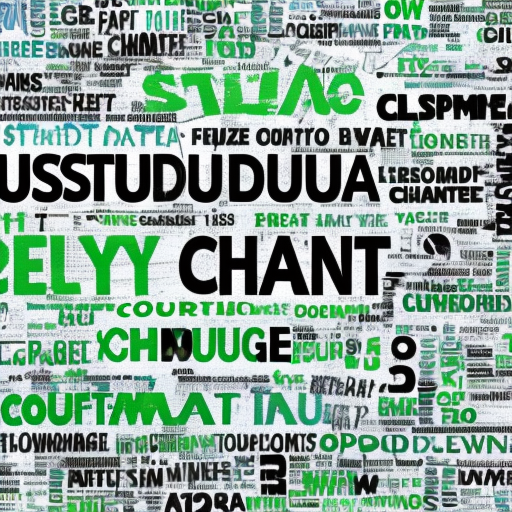
Generation parameters embedded in this image by AUTOMATIC1111 Stable Diffusion web UI or a fork of it (Forge, ...) (PNG 'parameters' text chunk):
consumerism affecting climate change
Steps: 50, Sampler: Euler a, CFG scale: 7, Seed: 212320934, Size: 512x512, Model hash: a2a802b2